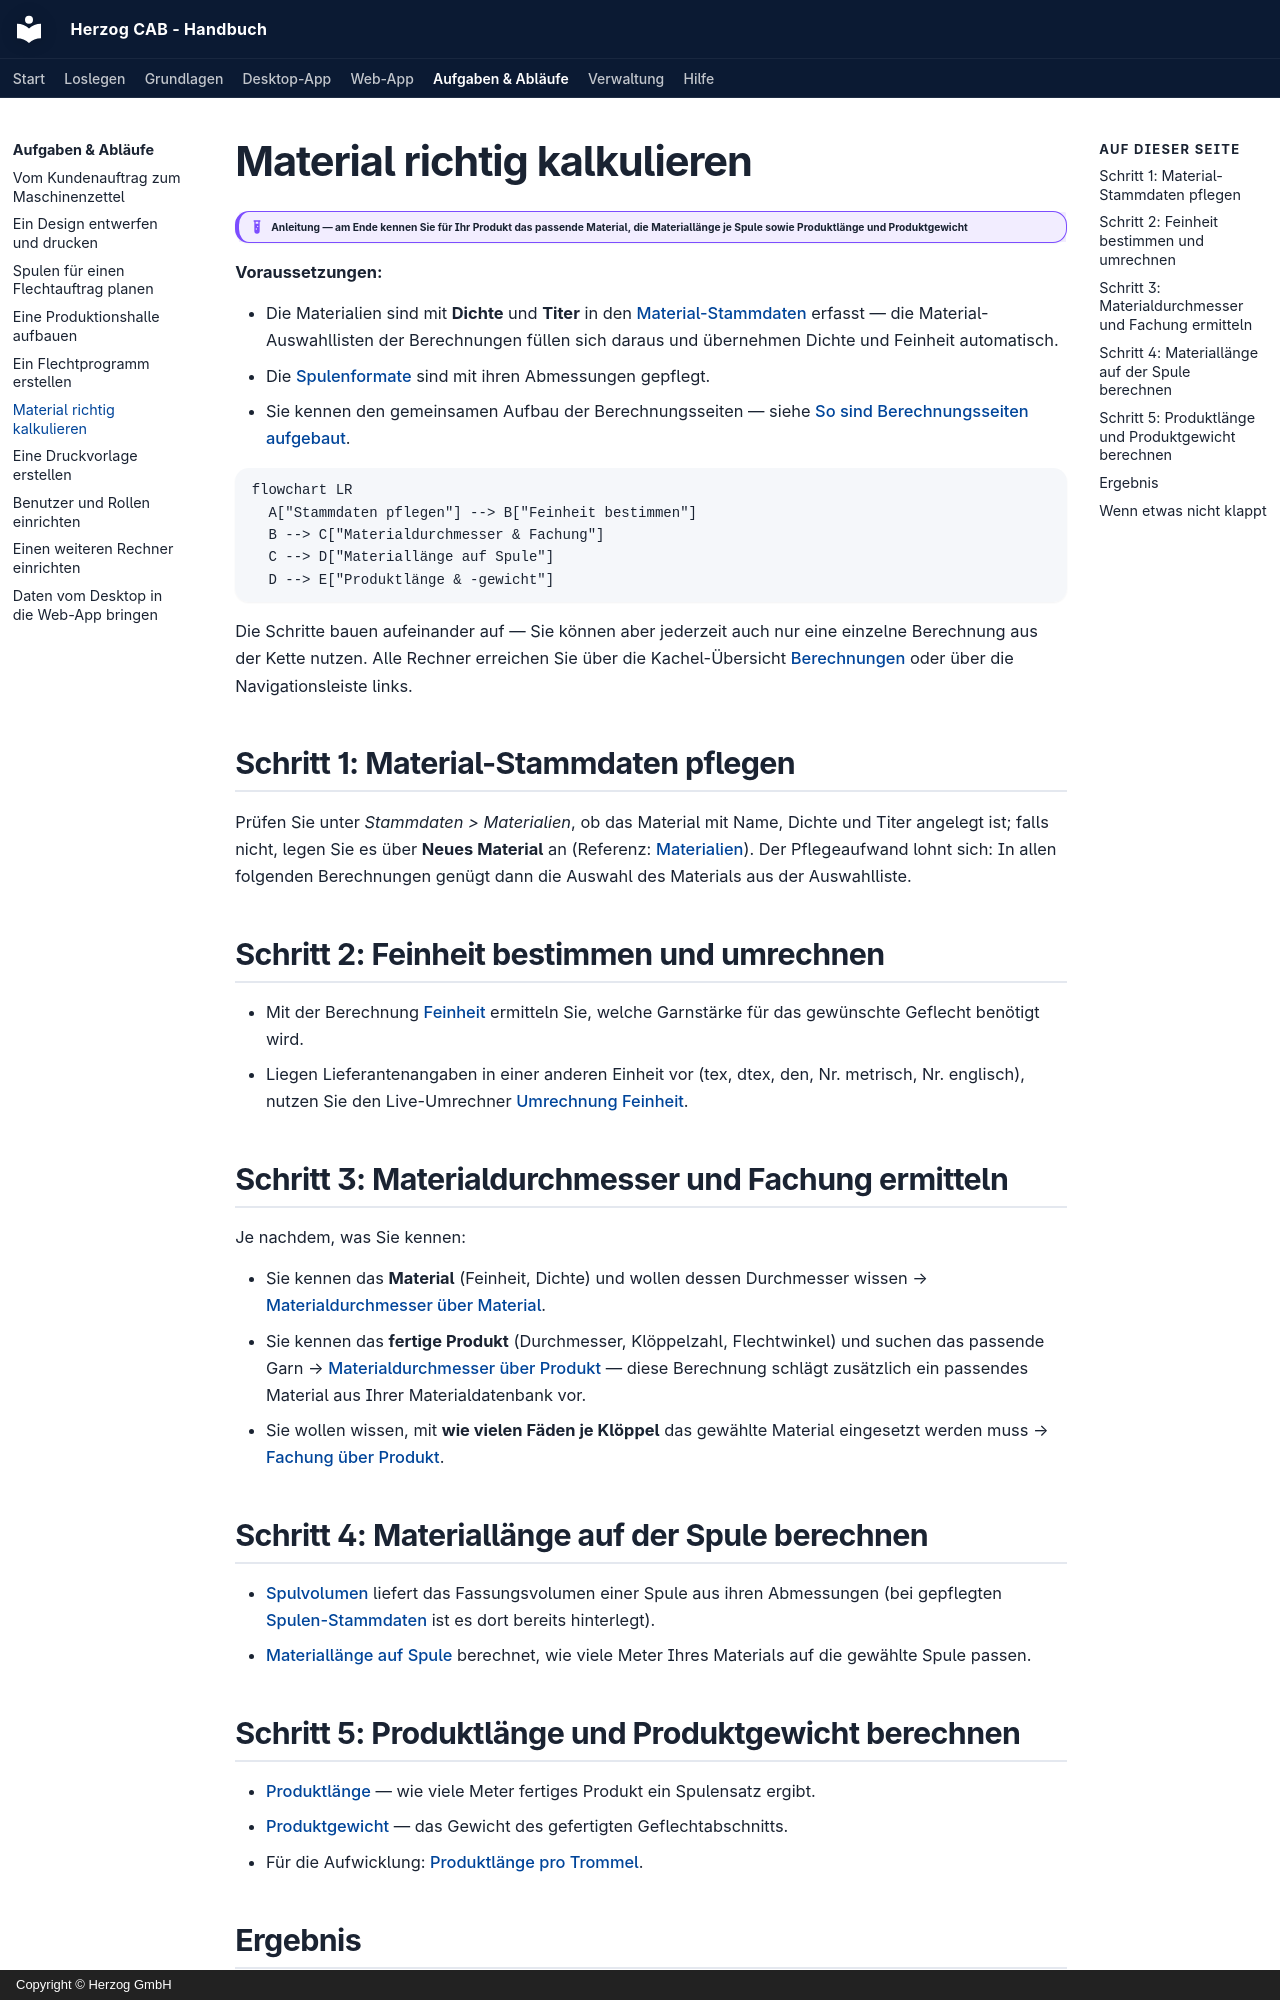

repository: Herzog-GmbH/HerzogCAB-Docs · page: tasks/material-calculation/index.html · generator: mkdocs · copyright: Copyright © Herzog GmbH

# Material richtig kalkulieren

!!! example "Anleitung — am Ende kennen Sie für Ihr Produkt das passende Material, die Materiallänge je Spule sowie Produktlänge und Produktgewicht"

**Voraussetzungen:**

* Die Materialien sind mit **Dichte** und **Titer** in den
  [Material-Stammdaten](../master-data/materials.md) erfasst — die
  Material-Auswahllisten der Berechnungen füllen sich daraus und übernehmen
  Dichte und Feinheit automatisch.
* Die [Spulenformate](../master-data/bobbins.md) sind mit ihren Abmessungen
  gepflegt.
* Sie kennen den gemeinsamen Aufbau der Berechnungsseiten —
  siehe [So sind Berechnungsseiten aufgebaut](../basics/calc-page-anatomy.md).

```mermaid
flowchart LR
  A["Stammdaten pflegen"] --> B["Feinheit bestimmen"]
  B --> C["Materialdurchmesser & Fachung"]
  C --> D["Materiallänge auf Spule"]
  D --> E["Produktlänge & -gewicht"]
```

Die Schritte bauen aufeinander auf — Sie können aber jederzeit auch nur eine
einzelne Berechnung aus der Kette nutzen. Alle Rechner erreichen Sie über die
Kachel-Übersicht [Berechnungen](../calculations/index.md) oder über die
Navigationsleiste links.

## Schritt 1: Material-Stammdaten pflegen

Prüfen Sie unter *Stammdaten > Materialien*, ob das Material mit Name, Dichte
und Titer angelegt ist; falls nicht, legen Sie es über **Neues Material** an
(Referenz: [Materialien](../master-data/materials.md)). Der Pflegeaufwand
lohnt sich: In allen folgenden Berechnungen genügt dann die Auswahl des
Materials aus der Auswahlliste.

## Schritt 2: Feinheit bestimmen und umrechnen

* Mit der Berechnung
  [Feinheit](../calculations/material/linear-density.md) ermitteln Sie,
  welche Garnstärke für das gewünschte Geflecht benötigt wird.
* Liegen Lieferantenangaben in einer anderen Einheit vor (tex, dtex, den,
  Nr. metrisch, Nr. englisch), nutzen Sie den Live-Umrechner
  [Umrechnung Feinheit](../calculations/material/linear-density-conversion.md).

## Schritt 3: Materialdurchmesser und Fachung ermitteln

Je nachdem, was Sie kennen:

* Sie kennen das **Material** (Feinheit, Dichte) und wollen dessen
  Durchmesser wissen →
  [Materialdurchmesser über Material](../calculations/material/material-diameter.md).
* Sie kennen das **fertige Produkt** (Durchmesser, Klöppelzahl, Flechtwinkel)
  und suchen das passende Garn → 
  [Materialdurchmesser über Produkt](../calculations/material/material-diameter-product.md)
  — diese Berechnung schlägt zusätzlich ein passendes Material aus Ihrer
  Materialdatenbank vor.
* Sie wollen wissen, mit **wie vielen Fäden je Klöppel** das gewählte
  Material eingesetzt werden muss →
  [Fachung über Produkt](../calculations/material/required-ply.md).

## Schritt 4: Materiallänge auf der Spule berechnen

* [Spulvolumen](../calculations/material/bobbin-volume.md) liefert das
  Fassungsvolumen einer Spule aus ihren Abmessungen (bei gepflegten
  [Spulen-Stammdaten](../master-data/bobbins.md) ist es dort bereits
  hinterlegt).
* [Materiallänge auf Spule](../calculations/material/material-length.md)
  berechnet, wie viele Meter Ihres Materials auf die gewählte Spule passen.

## Schritt 5: Produktlänge und Produktgewicht berechnen

* [Produktlänge](../calculations/product/rope-length.md) — wie viele Meter
  fertiges Produkt ein Spulensatz ergibt.
* [Produktgewicht](../calculations/product/rope-weight.md) — das Gewicht des
  gefertigten Geflechtabschnitts.
* Für die Aufwicklung:
  [Produktlänge pro Trommel](../calculations/product/rope-length-on-drum.md).
